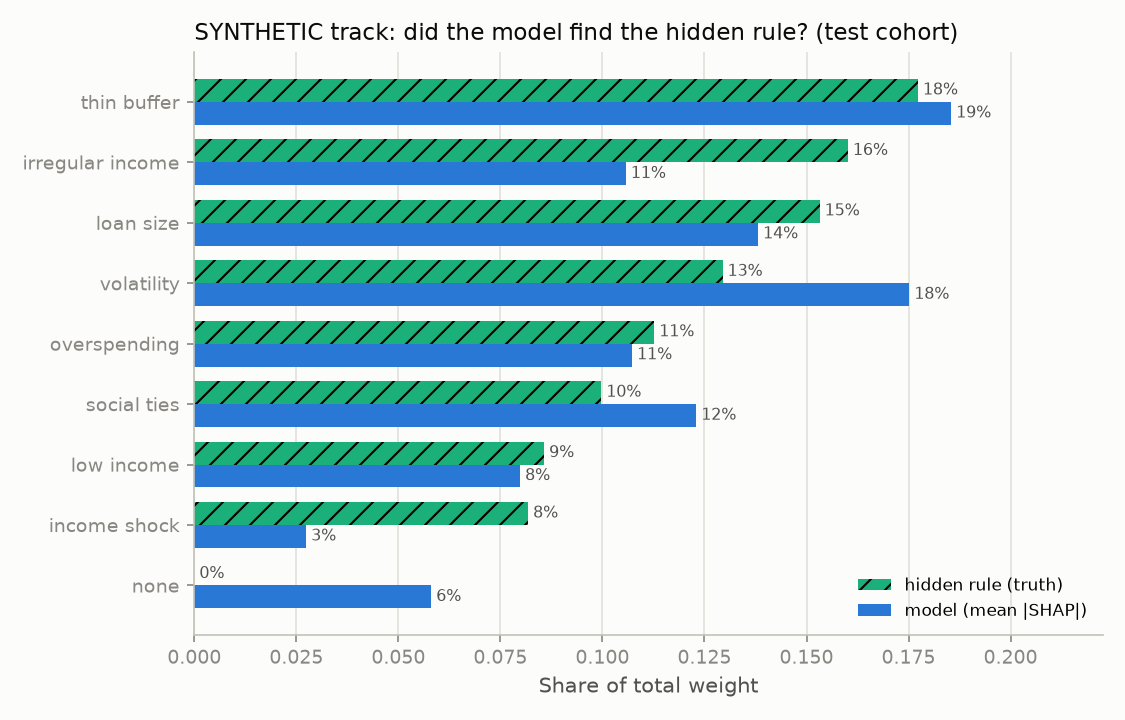

The data file committed next to this chart (first rows):
driver, true_share, model_share, formula, noise_vs_signal, source
thin_buffer, 0.1773, 0.1854, -0.45 * ln(buffer_months / 0.3), 0.3267, synthetic
irregular_income, 0.1601, 0.1057, 1.4 * (0.6 - regularity), 0.3267, synthetic
loan_size, 0.1532, 0.1381, 0.9 * (loan_to_income - 0.9), 0.3267, synthetic
volatility, 0.1294, 0.1752, 2.0 * (volatility - 0.3), 0.3267, synthetic
overspending, 0.1127, 0.1073, 4.0 * (spend_ratio - 0.93), 0.3267, synthetic
social_ties, 0.0997, 0.1230, -0.35 * equb - 0.2 * iddir - 0.6 * (soci…, 0.3267, synthetic
low_income, 0.0857, 0.0798, -0.3 * ln(income / 10000), 0.3267, synthetic
income_shock, 0.0818, 0.0274, 0.8 * shock, 0.3267, synthetic
none, 0.0000, 0.0580, features that measure no driver, 0.3267, synthetic
